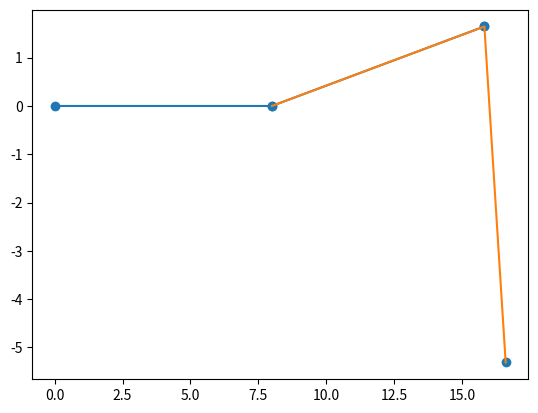

Source code (Python):
#simulator.py
import matplotlib.pyplot as plt
import numpy as np

class Simulator:
	def __init__(self,cox_len, femur_len, tibia_len,
		         cox_angle, femur_angle, tibia_angle):
		self.cox_len = cox_len
		self.femur_len = femur_len
		self.tibia_len = tibia_len
		self.cox_angle = cox_angle
		self.tibia_angle = tibia_angle
		self.femur_angle = femur_angle
		self.cox_y = 0,0
		self.calculate_coords()

	def IK(self,x,y,z):
		self.cox_angle = np.degrees(np.arctan2(z,x))
		leg_length = np.sqrt(x**2 + z**2);
		HF = np.sqrt((leg_length - self.cox_len)**2 + y**2)
		#print(self.tibia_len**2 -self.femur_len**2 - HF**2)
		#print(-2.0*self.femur_len*HF)
		alpha_1 = np.arctan2((leg_length-self.cox_len),y)
		alpha_2 = np.arccos((self.tibia_len**2 -self.femur_len**2 - HF**2)/
			                 (-2.0*self.femur_len*HF))
		self.femur_angle = 90 - np.degrees((alpha_1 + alpha_2)) 
		beta = np.degrees(np.arccos((HF**2 - self.tibia_len**2 - self.femur_len**2)/
			                        (-2.0 * self.femur_len * self.tibia_len)))
		print(beta)
		self.tibia_angle = 90 - beta

	def FK(self):
		pass

	def calculate_coords(self):
		self.cox_x = 0,self.cox_len#*np.cos(self.cox_angle)
		self.cox_z = 0,self.cox_len*np.sin(self.cox_angle)
		self.cox_y = 0, 0
		self.femur_x = self.cox_x[1], \
		               self.cox_x[1] + self.femur_len*np.cos(np.radians(self.femur_angle))
		self.femur_y = 0, \
		               self.cox_y[1] - self.femur_len*np.sin(np.radians(self.femur_angle))
		#self.femur_z = self.cox_z[1], self.cox_z[1]
		self.tibia_x = self.femur_x[1],\
					   self.femur_x[1] - self.tibia_len*np.sin(np.radians(self.tibia_angle))
		self.tibia_y = self.femur_y[1], \
					   self.femur_y[1] - self.tibia_len*np.cos(np.radians(self.tibia_angle))
	    #self.tibia_z = self.femur_z[1], \
	    #               self.femur_z[1]

	def plot(self):
		print(self.cox_angle, self.femur_angle, self.tibia_angle)
		x_points = np.array([self.cox_x,self.femur_x,self.tibia_x])
		#x_points = x_points.flatten('C')
		y_points = np.array([self.cox_y, self.femur_y, self.tibia_y])
		#y_points = y_points.flatten()
		print(x_points, y_points)
		plt.scatter(x_points, y_points)
		plt.plot(x_points, y_points)
		plt.show()

sim = Simulator(8.0,8.0,7.0,60.0,30.0,30.0)
sim.IK(15.0,5.0,10.0)
sim.calculate_coords()
sim.plot()
user = "Yes"
"""
while user != "no":
	user = input("input coords separated by spaces or no to quit")
	if user.lower() == "no":
		break
	x = (map(user.split,int))
"""
